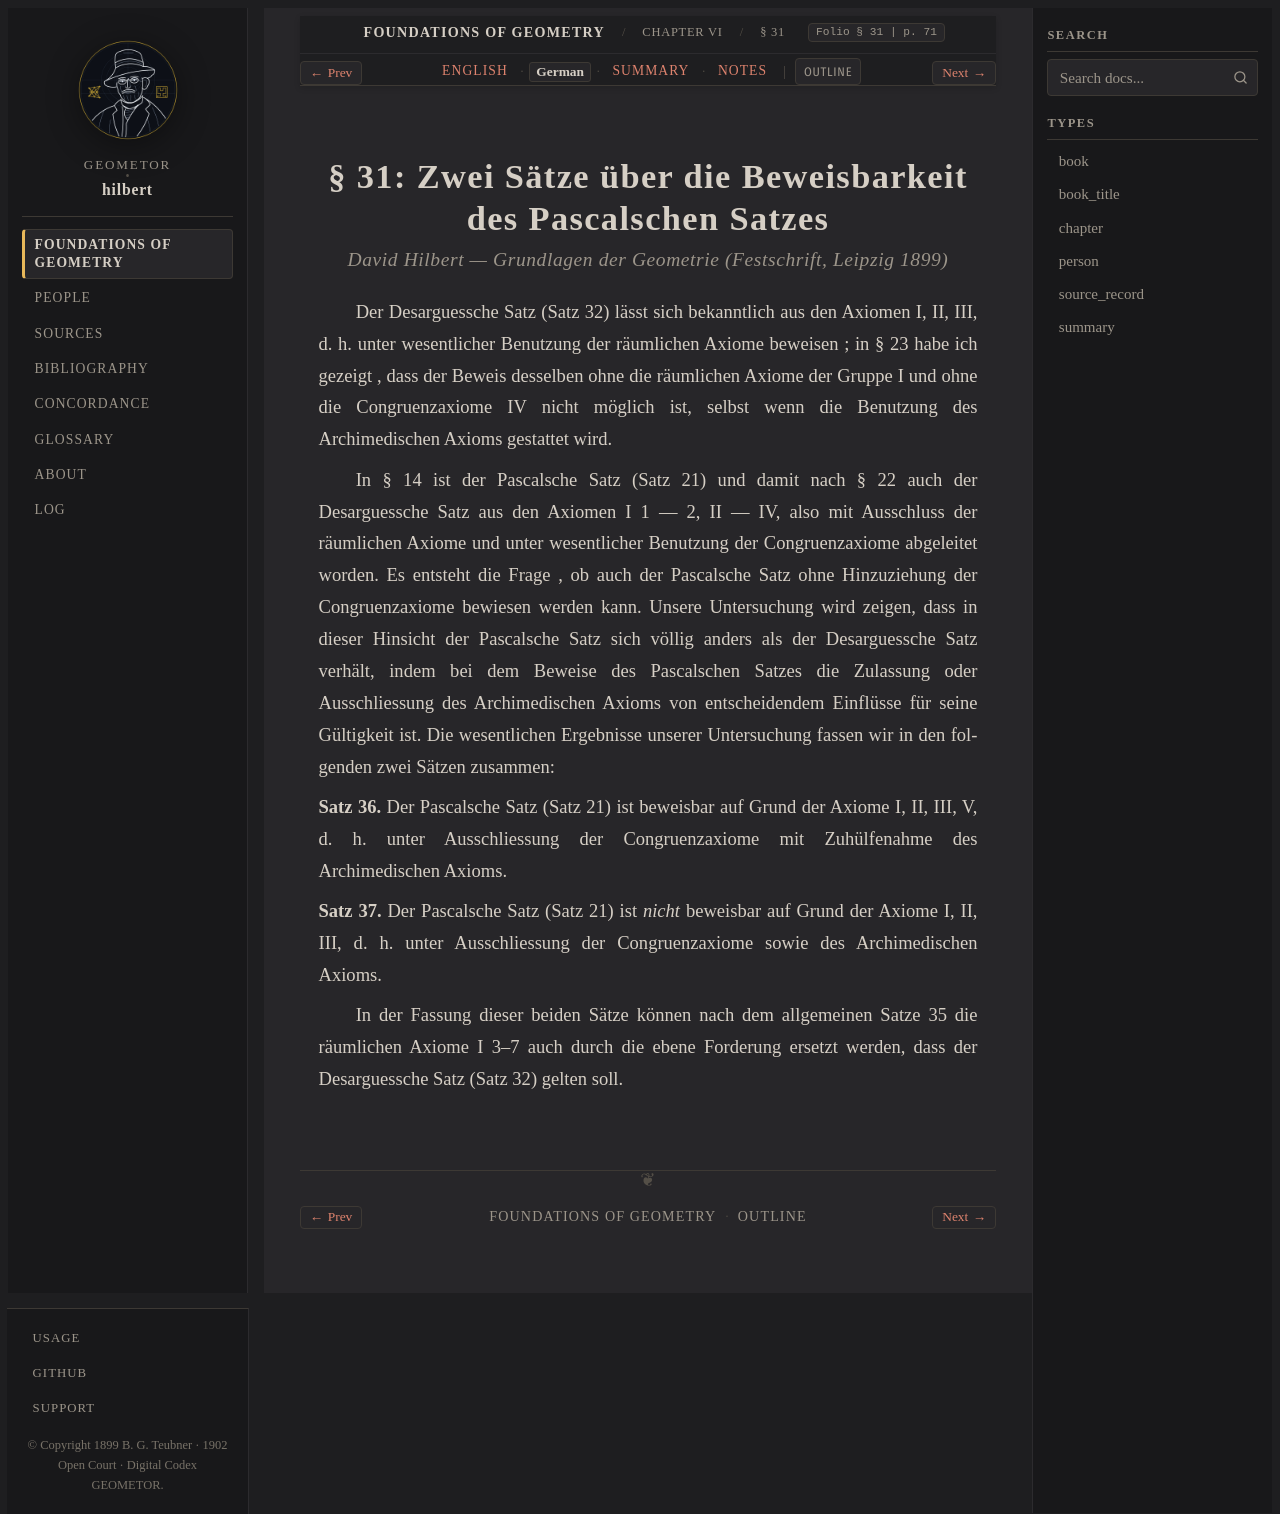

repository: geometor/hilbert · page: grundlagen/chapter_06/sec_31/de.html · generator: sphinx

:layout: book
:canonical_id: § 31
:breadcrumb_title: § 31
:order: 31
:folio: § 31
:tracks: English: index | German: de | Summary: summary | Notes: notes

.. _grundlagen-de-s31:

.. folio:: § 31
   :page: 71

§ 31: Zwei Sätze über die Beweisbarkeit des Pascalschen Satzes
==============================================================

.. rubric:: David Hilbert — *Grundlagen der Geometrie* (Festschrift, Leipzig 1899)

Der Desarguessche Satz (Satz 32) lässt sich bekanntlich aus den Axiomen I, II, III, d. h. unter wesentlicher Benutzung der räumlichen Axiome beweisen ; in § 23 habe ich gezeigt , dass der Beweis desselben ohne die räumlichen Axiome der Gruppe I und ohne die Congruenzaxiome IV nicht möglich ist, selbst wenn die Benutzung des Archimedischen Axioms gestattet wird.

In § 14 ist der Pascalsche Satz (Satz 21) und damit nach § 22 auch der Desarguessche Satz aus den Axiomen I 1 — 2, II — IV, also mit Ausschluss der räumlichen Axiome und unter wesentlicher Benutzung der Congruenzaxiome abgeleitet worden. Es entsteht die Frage , ob auch der Pascalsche Satz ohne Hinzuziehung der Congruenzaxiome bewiesen werden kann. Unsere Untersuchung wird zeigen, dass in dieser Hinsicht der Pascalsche Satz sich völlig anders als der Desarguessche Satz verhält, indem bei dem Beweise des Pascalschen Satzes die Zulassung oder Ausschliessung des Archimedischen Axioms von entscheidendem Einflüsse für seine Gültigkeit ist. Die wesentlichen Ergebnisse unserer Untersuchung fassen wir in den folgenden zwei Sätzen zusammen:

.. _grundlagen-de-thm-36:

**Satz 36.** Der Pascalsche Satz (Satz 21) ist beweisbar auf Grund der Axiome I, II, III, V, d. h. unter Ausschliessung der Congruenzaxiome mit Zuhülfenahme des Archimedischen Axioms.

.. _grundlagen-de-thm-37:

**Satz 37.** Der Pascalsche Satz (Satz 21) ist *nicht* beweisbar auf Grund der Axiome I, II, III, d. h. unter Ausschliessung der Congruenzaxiome sowie des Archimedischen Axioms.

In der Fassung dieser beiden Sätze können nach dem allgemeinen Satze 35 die räumlichen Axiome I 3–7 auch durch die ebene Forderung ersetzt werden, dass der Desarguessche Satz (Satz 32) gelten soll.
